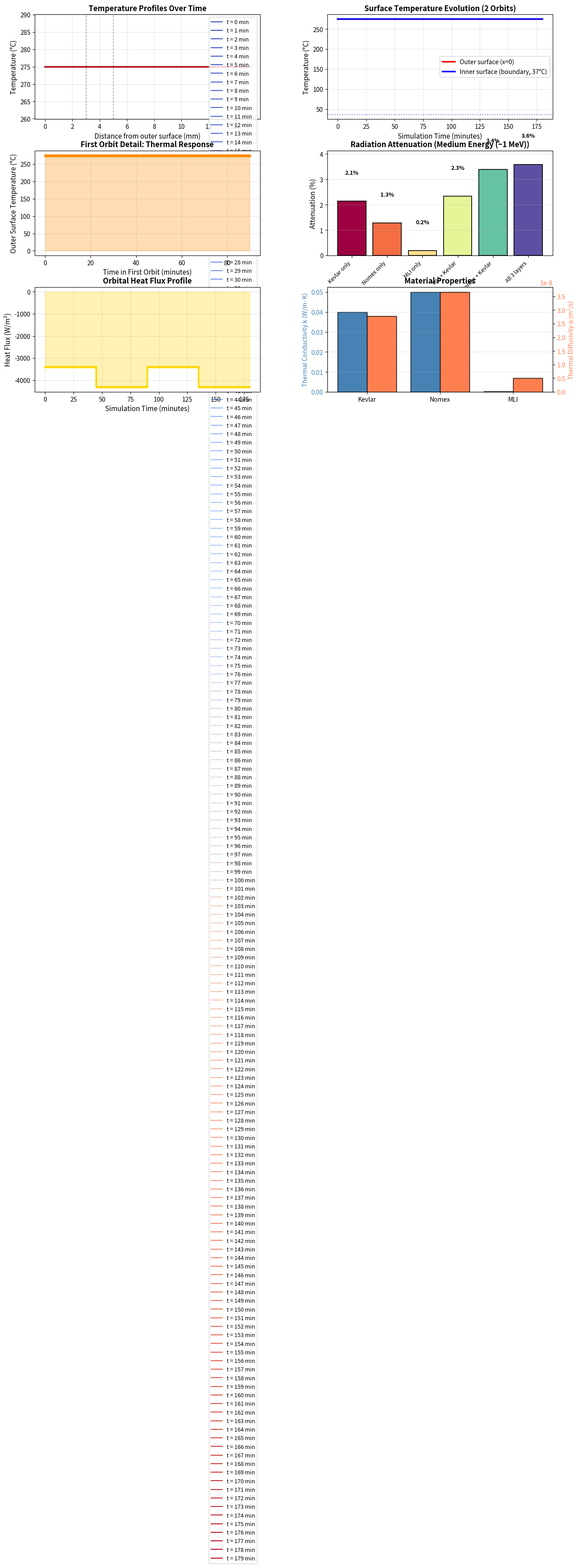

Generate this figure with matplotlib:
import numpy as np
import matplotlib.pyplot as plt
# ============================================================================
# PART 1: 1D TRANSIENT THERMAL CONDUCTION MODEL (IMPROVED)
# ============================================================================

print("\n" + "="*75)
print("SPACE SUIT THERMAL ANALYSIS - LEO CONDITIONS")
print("="*75 + "\n")

# -----------------------------
# EDGE CASE SWITCH (NEW)
# -----------------------------
CASE = "normal"  # options: "normal", "extreme_hot", "extreme_cold"

# -----------------------------
# Material Properties Database
# -----------------------------
materials = {
    'Kevlar': {
        'k': 0.04,
        'rho': 1440,
        'Cp': 1000,
        'thickness': 0.003,
        'description': 'Para-aramid fiber (outer protection layer)'
    },
    'Nomex': {
        'k': 0.05,
        'rho': 1300,
        'Cp': 1050,
        'thickness': 0.002,
        'description': 'Meta-aramid insulator (structural layer)'
    },
    'MLI': {
        'k': 0.0003,
        'rho': 40,
        'Cp': 1500,
        'thickness': 0.010,
        'description': 'Multi-layer insulation (thermal barrier)'
    }
}

# -----------------------------
# Geometry Construction
# -----------------------------
layer_sequence = ['Kevlar', 'Nomex', 'MLI']
thicknesses = np.array([materials[mat]['thickness'] for mat in layer_sequence])
total_thickness = np.sum(thicknesses)
layer_positions = np.concatenate(([0], np.cumsum(thicknesses)))

print("MATERIAL STACK (outer to inner):")
for i, mat in enumerate(layer_sequence):
    info = materials[mat]
    print(f"  Layer {i+1}: {mat:10s} | {info['thickness']*1000:5.1f} mm | "
          f"k={info['k']:.5f} W/m·K | ρ={info['rho']} kg/m³ | Cp={info['Cp']} J/kg·K")
print(f"  Total thickness: {total_thickness*1000:.1f} mm\n")

# -----------------------------
# Spatial Discretization
# -----------------------------
nx = 160
x_grid = np.linspace(0, total_thickness, nx)
dx = total_thickness / (nx - 1)

k_grid = np.zeros(nx)
rho_grid = np.zeros(nx)
cp_grid = np.zeros(nx)

for i, x_pos in enumerate(x_grid):
    for layer_idx, mat in enumerate(layer_sequence):
        if x_pos <= layer_positions[layer_idx + 1]:
            k_grid[i] = materials[mat]['k']
            rho_grid[i] = materials[mat]['rho']
            cp_grid[i] = materials[mat]['Cp']
            break

alpha_grid = k_grid / (rho_grid * cp_grid)

# ============================================================================
# BOUNDARY CONDITIONS & ORBITAL PARAMETERS (IMPROVED)
# ============================================================================

T_inner_bc = 37 + 273.15
T_initial = 275 + 273.15

orbit_period = 90 * 60
sunlight_duration = 45 * 60
eclipse_duration = 45 * 60

solar_constant_leo = 1367
earth_ir_flux = 50

# -----------------------------
# Radiative Properties (NEW)
# -----------------------------
sigma = 5.67e-8  # Stefan-Boltzmann constant
epsilon = 0.85   # emissivity (outer surface)
alpha_solar = 0.7  # absorptivity

# -----------------------------
# Solar Flux Function (WITH EDGE CASES)
# -----------------------------
def solar_heat_flux(elapsed_time):
    phase = elapsed_time % orbit_period

    if CASE == "extreme_hot":
        return 1500  # higher than solar constant
    elif CASE == "extreme_cold":
        return 0

    if phase < sunlight_duration:
        return solar_constant_leo
    else:
        return earth_ir_flux

# -----------------------------
# Net Heat Flux with Radiation (CRITICAL FIX)
# -----------------------------
def net_heat_flux(T_surface, elapsed_time):
    """
    Net heat flux including:
    - Absorbed solar radiation
    - Radiative emission (Stefan-Boltzmann law)

    NOTE:
    This approximates radiative balance at the outer surface.
    """
    G = solar_heat_flux(elapsed_time)

    q_in = alpha_solar * G  
    T_env = 3  # space background (K) OR use ~250K for Earth IR case
    q_out = epsilon * sigma * (T_surface**4 - T_env**4)            # absorbed solar

    return q_in - q_out  # net flux into material

# ============================================================================
# CRANK-NICOLSON (VARIABLE k — PHYSICALLY CORRECT)
# ============================================================================

# Time parameters
total_simulation_time = 2 * orbit_period
dt = 5
num_timesteps = int(total_simulation_time / dt) + 1
array = np.linspace(0, total_simulation_time, num_timesteps)

print(f"TIME INTEGRATION SETUP:")
print(f"  Scheme: Crank-Nicolson (variable k)")
print(f"  Total simulation time: {total_simulation_time/60:.1f} min")
print(f"  Time step: {dt} s")
print(f"  Steps: {num_timesteps}")
print(f"  Grid points: {nx}")
print(f"  dx = {dx*1000:.4f} mm\n")

# ----------------------------------------------------------------------------
# BUILD MATRICES (VARIABLE k USING HARMONIC MEAN)
# ----------------------------------------------------------------------------
A_matrix = np.zeros((nx, nx))
B_matrix = np.zeros((nx, nx))

for i in range(1, nx - 1):
    # Interface conductivities (harmonic mean)
    k_plus = 2 * k_grid[i] * k_grid[i + 1] / (k_grid[i] + k_grid[i + 1])
    k_minus = 2 * k_grid[i] * k_grid[i - 1] / (k_grid[i] + k_grid[i - 1])

    a = dt / (2 * dx**2)

    # A matrix (implicit)
    A_matrix[i, i - 1] = -a * k_minus
    A_matrix[i, i]     = 1 + a * (k_plus + k_minus)
    A_matrix[i, i + 1] = -a * k_plus

    # B matrix (explicit)
    B_matrix[i, i - 1] = a * k_minus
    B_matrix[i, i]     = 1 - a * (k_plus + k_minus)
    B_matrix[i, i + 1] = a * k_plus

# ----------------------------------------------------------------------------
# BOUNDARY CONDITIONS IN MATRICES
# ----------------------------------------------------------------------------

# Outer boundary (flux BC handled in RHS)
A_matrix[0, 0] = 1
B_matrix[0, 0] = 1

# Inner boundary (Dirichlet)
A_matrix[-1, :] = 0
A_matrix[-1, -1] = 1
B_matrix[-1, :] = 0
B_matrix[-1, -1] = 1

# ----------------------------------------------------------------------------
# INITIAL CONDITIONS
# ----------------------------------------------------------------------------
T_current = np.full(nx, T_initial)

T_outer_history = []
T_inner_history = []
T_snapshots = []
snapshot_times = []
Q_history = []
heat_flux_history = []

# ----------------------------------------------------------------------------
# TIME LOOP
# ----------------------------------------------------------------------------
print("Running variable-k Crank-Nicolson...")

for step in range(num_timesteps - 1):

    current_time = array[step]

    # -----------------------------
    # External heat flux
    # -----------------------------
    Q_ext = net_heat_flux(T_current[0], current_time)
    Q_history.append(Q_ext)

    # -----------------------------
    # RHS construction
    # -----------------------------
    rhs = B_matrix @ T_current

    # -----------------------------
    # OUTER BOUNDARY (FLUX BC)
    # -k dT/dx = Q_ext
    # -----------------------------
    rhs[0] += (Q_ext * dx) / k_grid[0]

    # -----------------------------
    # INNER BOUNDARY (Dirichlet)
    # -----------------------------
    rhs[-1] = T_inner_bc
    A_bc =  A_matrix.copy()
    A_bc[-1, :] = 0
    A_bc[-1, -1] = 1

    # -----------------------------
    # Solve system
    # -----------------------------
    try:
        T_next = np.linalg.solve(A_bc, rhs)
    except np.linalg.LinAlgError:
        print(f"WARNING: Singular matrix at step {step}")
        T_next = T_current.copy()
    T_next = np.clip(T_next, 50, 2000)
    


    # -----------------------------
    # Heat flux (Fourier law)
    # -----------------------------
    q_surface = -k_grid[0] * (T_current[1] - T_current[0]) / dx
    heat_flux_history.append(q_surface)

    # -----------------------------
    # Store results
    # -----------------------------
    T_outer_history.append(T_current[0])
    T_inner_history.append(T_current[-1])

    if step % 12 == 0:
        T_snapshots.append(T_current.copy())
        snapshot_times.append(current_time / 60)

# ----------------------------------------------------------------------------
# POST-PROCESSING
# ----------------------------------------------------------------------------
T_outer_C = np.array(T_outer_history) - 273.15
T_inner_C = np.array(T_inner_history) - 273.15
minutes = array[:-1] / 60

print(f"✓ Completed {num_timesteps} steps.\n")

# ----------------------------------------------------------------------------
# SAVE DATA
# ----------------------------------------------------------------------------
np.save("T_snapshots.npy", np.array(T_snapshots))
np.save("x_grid.npy", x_grid)
np.save("time_snapshots.npy", np.array(snapshot_times))

# ============================================================================
# PART 2: RADIATION ATTENUATION MODEL (IMPROVED)
# ============================================================================

print("RADIATION ATTENUATION ANALYSIS (Improved Model):\n")
configs = {
    'Kevlar only': ['Kevlar'],
    'Nomex only': ['Nomex'],
    'MLI only': ['MLI'],
    'MLI + Kevlar': ['MLI', 'Kevlar'],
    'Nomex + Kevlar': ['Nomex', 'Kevlar'],
    'All 3 layers': ['Kevlar', 'Nomex', 'MLI'],
}
# ---------------------------------------------------------------------------
# Radiation Material Data (REQUIRED)
# ---------------------------------------------------------------------------
radiation_data = {
    'Kevlar': {
        'thickness_cm': materials['Kevlar']['thickness'] * 100,
        'density_g_cm3': materials['Kevlar']['rho'] / 1000,
    },
    'Nomex': {
        'thickness_cm': materials['Nomex']['thickness'] * 100,
        'density_g_cm3': materials['Nomex']['rho'] / 1000,
    },
    'MLI': {
        'thickness_cm': materials['MLI']['thickness'] * 100,
        'density_g_cm3': materials['MLI']['rho'] / 1000,
    }
}

# Compute areal density
for mat in radiation_data:
    radiation_data[mat]['areal_density'] = (
        radiation_data[mat]['thickness_cm'] *
        radiation_data[mat]['density_g_cm3']
    )

# Energy-dependent cases (NEW)
energy_cases = {
    "Low Energy (X-ray)": 0.08,
    "Medium Energy (~1 MeV)": 0.05,
    "High Energy (GCR proxy)": 0.02
}

def compute_attenuation(layer_list, mu_value):
    total_tau = 0.0
    for layer in layer_list:
        if layer in radiation_data:
            areal = radiation_data[layer]['areal_density']
            total_tau += mu_value * areal
    return np.exp(-total_tau)

# ---------------------------------------------------------------------------
# Material Configurations for Radiation Analysis (REQUIRED FIX)
# ---------------------------------------------------------------------------
# Evaluate across energy cases
attenuation_results = {}

for energy_label, mu_val in energy_cases.items():
    attenuation_results[energy_label] = {}
    
    for config_name, layers in configs.items():
        transmission = compute_attenuation(layers, mu_val)
        attenuation_pct = (1 - transmission) * 100
        attenuation_results[energy_label][config_name] = attenuation_pct
# Select energy case for plotting and summary
selected_energy = "Medium Energy (~1 MeV)"

# Print results
for energy_label in attenuation_results:
    print(f"\n--- {energy_label} ---")
    for config, atten in attenuation_results[energy_label].items():
        print(f"  {config:20s}: {atten:6.2f}% attenuated")
print("\nENERGY DEPENDENCE TREND:")
for config in configs:
    low = attenuation_results["Low Energy (X-ray)"][config]
    high = attenuation_results["High Energy (GCR proxy)"][config]
    print(f"{config:20s}: {low:.2f}% → {high:.2f}%")

# ============================================================================
# PLOTTING
# ============================================================================

fig = plt.figure(figsize=(15, 11))
gs = fig.add_gridspec(3, 2, hspace=0.3, wspace=0.3)

# Plot 1: Temperature profiles over time
ax1 = fig.add_subplot(gs[0, 0])
x_mm = x_grid * 1000
colors_temp = plt.cm.coolwarm(np.linspace(0, 1, len(T_snapshots)))
for idx, (T_snap, t_snap) in enumerate(zip(T_snapshots, snapshot_times)):
    T_snap_C = T_snap - 273.15
    ax1.plot(x_mm, T_snap_C, color=colors_temp[idx], label=f't = {t_snap:.0f} min', linewidth=1.5)

# Add layer boundaries
for pos in layer_positions[1:-1]:
    ax1.axvline(pos * 1000, color='black', linestyle='--', alpha=0.4, linewidth=1)

ax1.set_xlabel('Distance from outer surface (mm)', fontsize=11)
ax1.set_ylabel('Temperature (°C)', fontsize=11)
ax1.set_title('Temperature Profiles Over Time', fontsize=12, fontweight='bold')
ax1.legend(fontsize=9, loc='best')
ax1.grid(True, alpha=0.3)

# Plot 2: Surface temperatures vs time
ax2 = fig.add_subplot(gs[0, 1])
ax2.plot(minutes, T_outer_C, label='Outer surface (x=0)', linewidth=2.5, color='red')
ax2.plot(minutes, T_inner_C, label='Inner surface (boundary, 37°C)', linewidth=2.5, color='blue')
ax2.axhline(37, color='blue', linestyle=':', alpha=0.5)
ax2.set_xlabel('Simulation Time (minutes)', fontsize=11)
ax2.set_ylabel('Temperature (°C)', fontsize=11)
ax2.set_title('Surface Temperature Evolution (2 Orbits)', fontsize=12, fontweight='bold')
ax2.legend(fontsize=10)
ax2.grid(True, alpha=0.3)

# Plot 3: Outer surface temperature detail (zoomed to one orbit)
ax3 = fig.add_subplot(gs[1, 0])
orbit1_idx = num_timesteps // 2  # End of first orbit
ax3.plot(minutes[:orbit1_idx], T_outer_C[:orbit1_idx], linewidth=2.5, color='darkorange', marker='o', markersize=3)
ax3.fill_between(minutes[:orbit1_idx], T_outer_C[:orbit1_idx], alpha=0.3, color='darkorange')
ax3.set_xlabel('Time in First Orbit (minutes)', fontsize=11)
ax3.set_ylabel('Outer Surface Temperature (°C)', fontsize=11)
ax3.set_title('First Orbit Detail: Thermal Response', fontsize=12, fontweight='bold')
ax3.grid(True, alpha=0.3)

# Plot 4: Radiation attenuation comparison
ax4 = fig.add_subplot(gs[1, 1])

# Select energy case
selected_energy = "Medium Energy (~1 MeV)"

config_names = list(attenuation_results[selected_energy].keys())
attenuation_values = list(attenuation_results[selected_energy].values())

# 🔥 CREATE THE BARS (this line was missing)
bars = ax4.bar(
    range(len(config_names)),
    attenuation_values,
    color=plt.cm.Spectral(np.linspace(0, 1, len(config_names))),
    edgecolor='black',
    linewidth=1.2
)

# Add value labels
for bar, val in zip(bars, attenuation_values):
    height = bar.get_height()
    ax4.text(
        bar.get_x() + bar.get_width()/2.,
        height + 1.0,
        f'{val:.1f}%',
        ha='center',
        va='bottom',
        fontsize=9,
        fontweight='bold'
    )

ax4.set_ylabel('Attenuation (%)', fontsize=11)
ax4.set_title(f'Radiation Attenuation ({selected_energy})', fontsize=12, fontweight='bold')
ax4.set_xticks(range(len(config_names)))
ax4.set_xticklabels(config_names, rotation=45, ha='right', fontsize=9)
ax4.set_ylim([0, max(attenuation_values) * 1.15])
ax4.grid(True, alpha=0.3, axis='y')

# Plot 5: Solar heat flux over time
ax5 = fig.add_subplot(gs[2, 0])
Q_array = np.array(Q_history)
ax5.plot(minutes[:len(Q_array)], Q_array, linewidth=2.5, color='gold', marker='s', markersize=2)
ax5.fill_between(minutes[:len(Q_array)], Q_array, alpha=0.3, color='gold')
ax5.set_xlabel('Simulation Time (minutes)', fontsize=11)
ax5.set_ylabel('Heat Flux (W/m²)', fontsize=11)
ax5.set_title('Orbital Heat Flux Profile', fontsize=12, fontweight='bold')
ax5.grid(True, alpha=0.3)

# Plot 6: Material properties comparison
ax6 = fig.add_subplot(gs[2, 1])
mat_names = list(materials.keys())
k_values = [materials[m]['k'] for m in mat_names]
alpha_values = [materials[m]['k'] / (materials[m]['rho'] * materials[m]['Cp']) for m in mat_names]

ax6_2 = ax6.twinx()
bars1 = ax6.bar([x - 0.2 for x in range(len(mat_names))], k_values, width=0.4, 
                label='Thermal Conductivity', color='steelblue', edgecolor='black', linewidth=1)
bars2 = ax6_2.bar([x + 0.2 for x in range(len(mat_names))], alpha_values, width=0.4,
                  label='Thermal Diffusivity', color='coral', edgecolor='black', linewidth=1)

ax6.set_ylabel('Thermal Conductivity k (W/m·K)', fontsize=10, color='steelblue')
ax6_2.set_ylabel('Thermal Diffusivity α (m²/s)', fontsize=10, color='coral')
ax6.set_xticks(range(len(mat_names)))
ax6.set_xticklabels(mat_names, fontsize=10)
ax6.set_title('Material Properties', fontsize=12, fontweight='bold')
ax6.tick_params(axis='y', labelcolor='steelblue')
ax6_2.tick_params(axis='y', labelcolor='coral')
ax6.grid(True, alpha=0.3, axis='y')

plt.savefig('space_suit_thermal_analysis.png', dpi=150, bbox_inches='tight')
print("\n✓ Saved detailed plots to: space_suit_thermal_analysis.png")

# ============================================================================
# SUMMARY REPORT
# ============================================================================

print("\n" + "="*75)
print("ANALYSIS SUMMARY")
print("="*75)

print("\n1. THERMAL PERFORMANCE:")
print(f"   Maximum outer surface temperature:  {max(T_outer_C):7.2f} °C")
print(f"   Minimum outer surface temperature:  {min(T_outer_C):7.2f} °C")
print(f"   Temperature swing (amplitude):      {(max(T_outer_C) - min(T_outer_C))/2:7.2f} °C")
print(f"   Inner surface temperature (fixed):  {T_inner_C[-1]:7.2f} °C")
print(f"   Effective insulation quality:       ΔT across layers: {T_outer_C[-1] - T_inner_C[-1]:.2f} °C")

print("\n2. ORBITAL DYNAMICS:")
print(f"   Orbital period:                     {orbit_period/60:.1f} minutes")
print(f"   Sunlight phase duration:            {sunlight_duration/60:.1f} minutes")
print(f"   Eclipse phase duration:             {eclipse_duration/60:.1f} minutes")
print(f"   Solar constant (LEO):               {solar_constant_leo:.0f} W/m²")
print(f"   Earth IR flux during eclipse:       {earth_ir_flux:.0f} W/m²")
print(f"   Orbits simulated:                   {total_simulation_time/orbit_period:.1f}")

print("\n3. RADIATION SHIELDING EFFECTIVENESS:")
# Use selected energy case
selected_energy = "Medium Energy (~1 MeV)"

best_config = max(
    attenuation_results[selected_energy],
    key=attenuation_results[selected_energy].get
)

best_value = attenuation_results[selected_energy][best_config]

print(f"   Best performing configuration:      {best_config} ({best_value:.2f}%)")

print("\n4. HEAT CONDUCTION PATHWAYS:")
for i, mat in enumerate(layer_sequence):
    props = materials[mat]
    thermal_resistance = props['thickness'] / props['k']  # R = L/k
    print(f"   {mat:10s}: R-value = {thermal_resistance:.6f} K·m²/W")
print("\n5. HEAT FLUX ANALYSIS:")
print(f"   Maximum heat flux:                {max(heat_flux_history):.2f} W/m²")
print(f"   Minimum heat flux:                {min(heat_flux_history):.2f} W/m²")

print("\n6. NUMERICAL DISCRETIZATION:")
print(f"   Spatial grid points:                {nx}")
print(f"   Grid spacing (minimum):             {dx*1000:.4f} mm")
print(f"   Time step:                          {dt} seconds")
print(f"   Total time steps:                   {num_timesteps}")
print(f"   Integration scheme:                 Crank-Nicolson (2nd order, unconditionally stable)")

print("\n7. KEY ASSUMPTIONS & LIMITATIONS:")
print("   ✓ Perfect thermal contact (no contact resistance)")
print("   ✓ Constant material properties (no temperature dependence)")
print("   ✓ Radiation exchange between layers neglected")
print("   ✓ 1D heat flow only (perpendicular to surface)")
print("   ✓ Simplified solar spectrum (single flux value)")
print("   ✓ No convection (valid for vacuum LEO environment)")

print("\n" + "="*75)
print("Analysis complete. Results suitable for research demonstration.")
print("="*75 + "\n")

plt.show()
